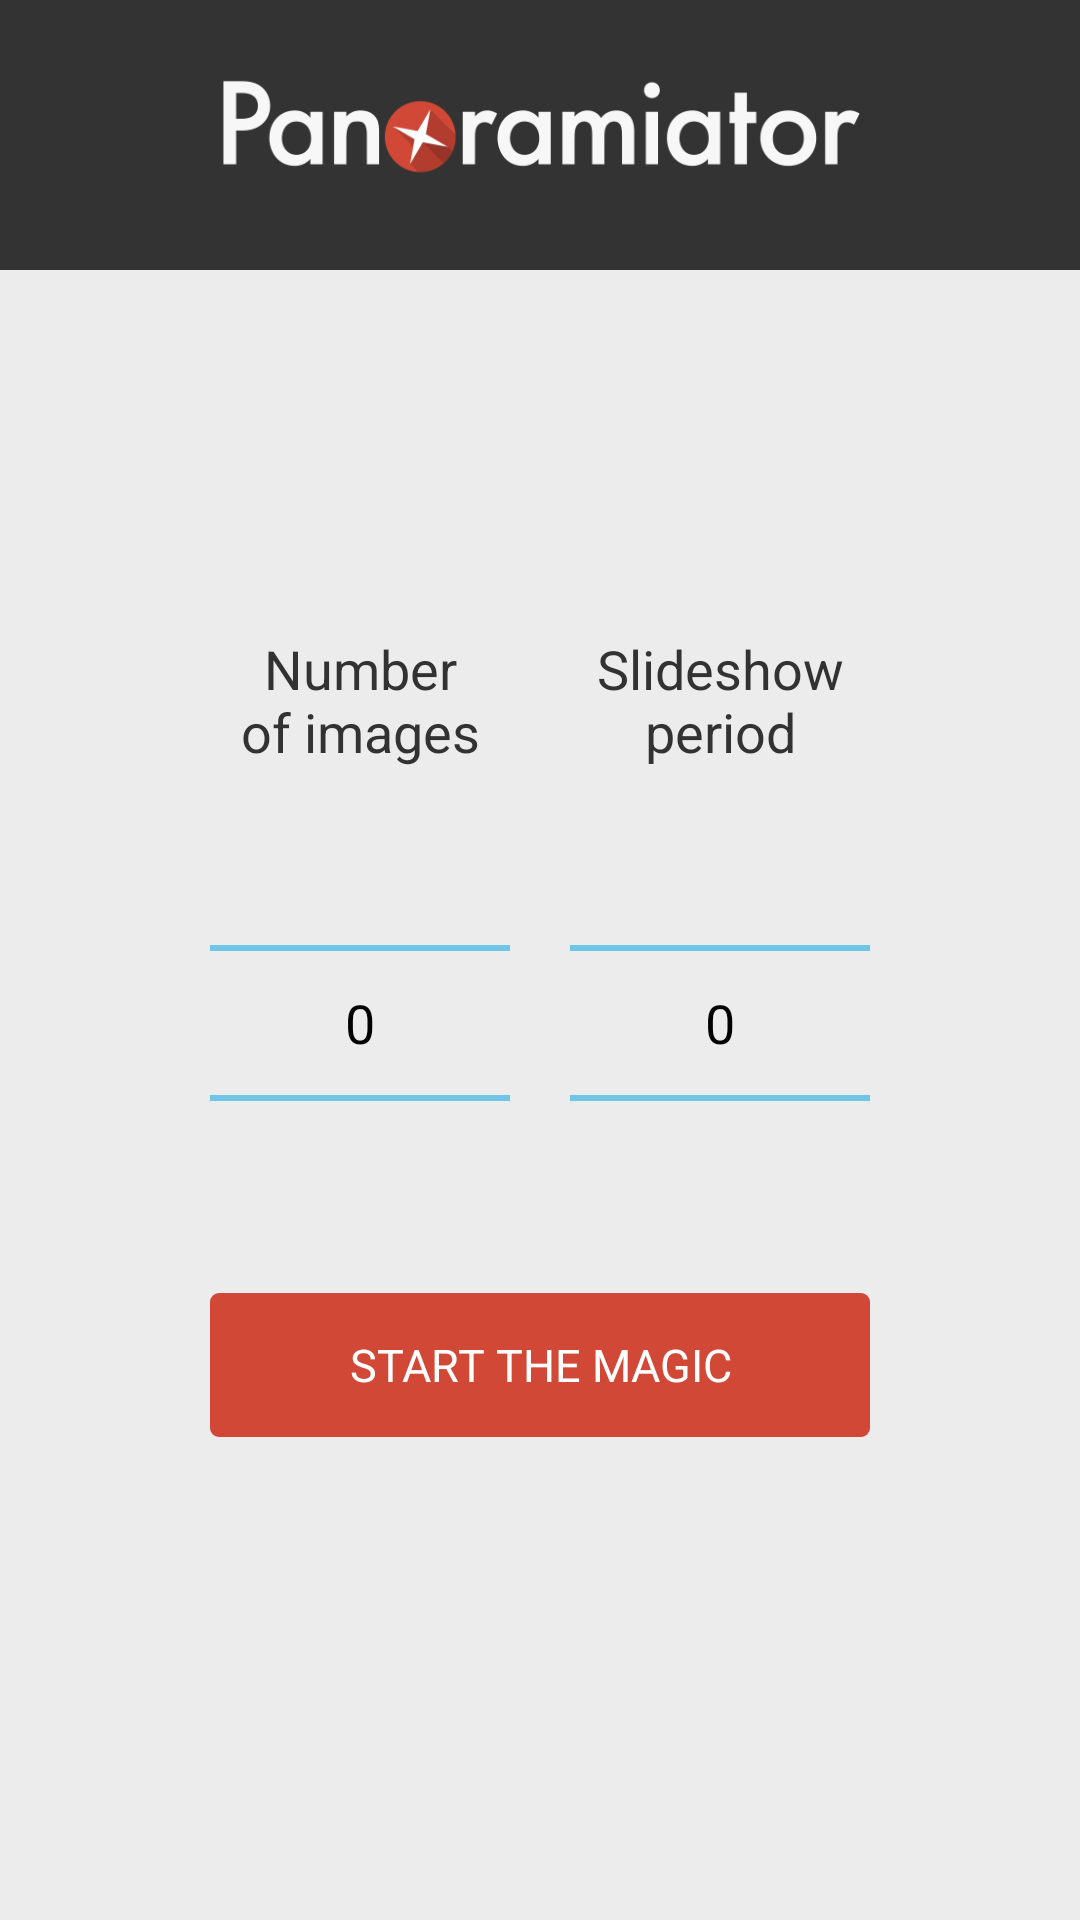

Layout XML and referenced resources for this Android screen:
<!-- AndroidManifest.xml: application theme AppBaseTheme -->
<!-- res/layout/activity_start.xml -->
<RelativeLayout xmlns:android="http://schemas.android.com/apk/res/android"
    xmlns:tools="http://schemas.android.com/tools"
    android:layout_width="match_parent"
    android:layout_height="match_parent"
    android:paddingBottom="@dimen/activity_vertical_margin"
    android:background="@drawable/main_background"
    tools:context=".MainActivity" >

    <RelativeLayout 
        android:layout_width="fill_parent"
        android:layout_height="90dp"
        android:background="#333"
        android:layout_alignParentTop="true"
        >
        
        <ImageView
        android:layout_width="240dp"
        android:layout_height="40dp"
        android:layout_centerInParent="true"
        android:src="@drawable/logo_top"
        />
        
    </RelativeLayout>
    

    <RelativeLayout 
        android:layout_width="wrap_content"
        android:layout_height="wrap_content"
        android:layout_centerInParent="true"
        android:paddingTop="50dp"
        >
        <TextView
        	android:id="@+id/textViewQty"
        	android:layout_width="120dp"
        	android:layout_height="wrap_content"
        	android:text="@string/select_qty"
        	android:gravity="center_horizontal"
        	android:textSize="18dp"
        	/>
        
        <TextView
        	android:id="@+id/textViewPeriod"
        	android:layout_toRightOf="@id/textViewQty"
        	android:layout_width="120dp"
        	android:layout_height="wrap_content"
        	android:text="@string/select_period"
        	android:gravity="center_horizontal"
        	android:textSize="18dp"
        	/>
        
	    <NumberPicker
			android:id="@+id/numberPickerQty"
			android:descendantFocusability="blocksDescendants"
			android:focusable="false"
			android:layout_width="100dp"
			android:layout_below="@id/textViewQty"
			android:layout_marginLeft="10dp"
			android:layout_height="160dp"
			android:layout_marginTop="5dp"
			android:layout_marginBottom="10dp"
			/>

    	<NumberPicker
        	android:id="@+id/numberPickerPeriod"
        	android:descendantFocusability="blocksDescendants"
        	android:focusable="false"
        	android:layout_width="100dp"
        	android:layout_below="@id/textViewPeriod"
        	android:layout_alignLeft="@id/textViewPeriod"
        	android:layout_height="160dp"
        	android:layout_marginTop="5dp"
        	android:layout_marginBottom="10dp"
        	android:layout_marginLeft="10dp"
        	
 			/>
    	
    	<Button 
    	    android:id="@+id/buttonStart"
    	    android:layout_width="220dp"
    	    android:layout_below="@id/numberPickerQty"
    	    android:layout_centerHorizontal="true"
    	    android:layout_marginLeft="15dp"
    	    android:gravity="center"
    	    android:layout_height="wrap_content"
    	    android:textSize="15dp"
    	    android:text="@string/button_start"
    	    android:background="@drawable/button_start"
    	    android:textColor="#fff"
    	    android:onClick="slideShowStart"
    	    />
    	
 </RelativeLayout>

</RelativeLayout>
<!-- resources referenced by this layout -->
<resources>
  <!-- drawable button_start (drawable-mdpi) -->
  <?xml version="1.0" encoding="utf-8"?>
  <selector xmlns:android="http://schemas.android.com/apk/res/android">
      <item android:state_pressed="false">
          <shape>
              <corners 
                  android:radius="3dp" 
                  />
              <padding
                  android:left="15dp"
                  android:right="15dp"
                  android:top="10dp"
                  android:bottom="10dp"
                  />
              <solid
                  android:color="#D14836"
                  />
  		</shape>
      </item>
      
      <item android:state_pressed="true">
          <shape>
              <corners 
                  android:radius="3dp" 
                  />
              <padding
                  android:left="10dp"
                  android:right="10dp"
                  android:top="10dp"
                  android:bottom="10dp"
                  />
              <solid
                  android:color="#f16856"
                  />
              
          </shape>
      </item>
  </selector>
  <!-- drawable logo_top: png bitmap (drawable-hdpi, 5674 bytes) -->
  <!-- drawable main_background (drawable-mdpi) -->
  <?xml version="1.0" encoding="utf-8"?>
  <shape xmlns:android="http://schemas.android.com/apk/res/android" >
      <solid 
          android:color="#ececec"
          />
  
  </shape>
  <string name="button_start">START THE MAGIC</string>
  <string name="select_period">Slideshow\nperiod</string>
  <string name="select_qty">Number\nof images</string>
  <style name="AppBaseTheme" parent="android:Theme.Holo.Light">
   		
      </style>
</resources>
